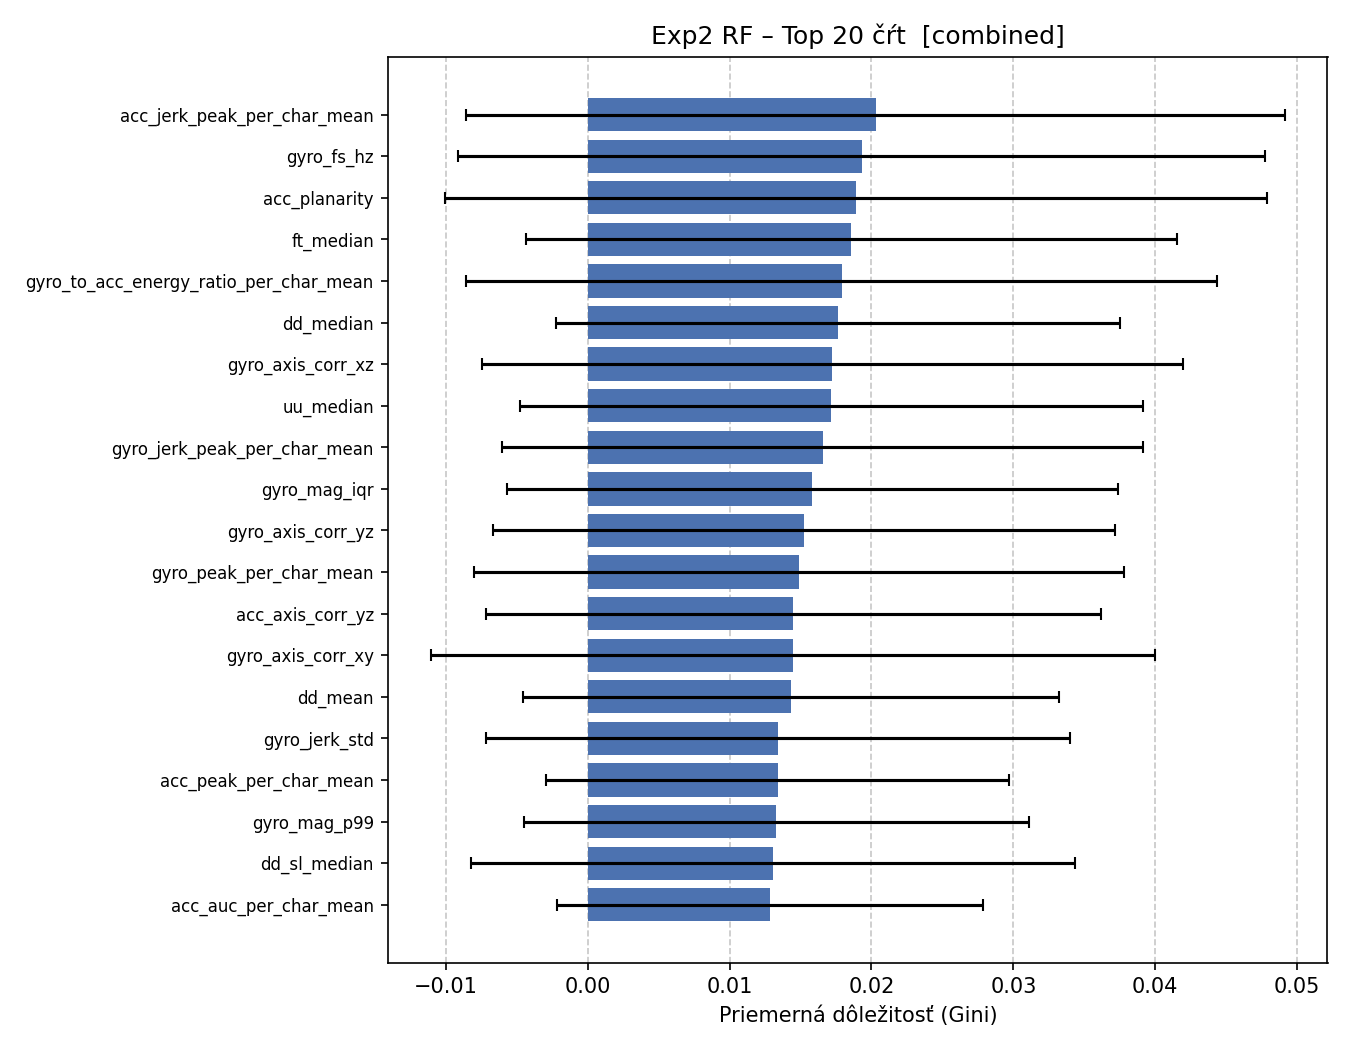

Values plotted in this chart, from the file beside it:
rank, feature, mean_importance, std_importance
1, acc_jerk_peak_per_char_mean, 0.02028, 0.02885
2, gyro_fs_hz, 0.0193, 0.02843
3, acc_planarity, 0.01892, 0.02897
4, ft_median, 0.01858, 0.02294
5, gyro_to_acc_energy_ratio_per_char_mean, 0.0179, 0.02646
6, dd_median, 0.01766, 0.01989
7, gyro_axis_corr_xz, 0.01725, 0.02473
8, uu_median, 0.01717, 0.02198
9, gyro_jerk_peak_per_char_mean, 0.01656, 0.0226
10, gyro_mag_iqr, 0.01584, 0.02154
11, gyro_axis_corr_yz, 0.01522, 0.02192
12, gyro_peak_per_char_mean, 0.0149, 0.02292
13, acc_axis_corr_yz, 0.0145, 0.02166
14, gyro_axis_corr_xy, 0.01446, 0.02549
15, dd_mean, 0.0143, 0.01889
16, gyro_jerk_std, 0.01339, 0.02058
17, acc_peak_per_char_mean, 0.01339, 0.01631
18, gyro_mag_p99, 0.01328, 0.01781
19, dd_sl_median, 0.01307, 0.02129
20, acc_auc_per_char_mean, 0.01286, 0.01502
21, gyro_auc_per_char_mean, 0.01269, 0.02007
22, gyro_rise_time_ms_mean, 0.01261, 0.02281
23, fast_slow_gyro_ratio, 0.01245, 0.01704
24, acc_axis_corr_xz, 0.01222, 0.01778
25, acc_jerk_std, 0.012, 0.01826
26, dd_vc_median, 0.01159, 0.01562
27, acc_mag_median, 0.01149, 0.01831
28, gyro_mag_median, 0.01131, 0.01442
29, gyro_rms, 0.0112, 0.0154
30, dd_cc_median, 0.01101, 0.01694
31, gyro_energy, 0.01097, 0.01587
32, dd_cv_median, 0.01088, 0.01178
33, acc_axis_corr_xy, 0.01037, 0.01832
34, ft_mean, 0.01034, 0.01299
35, acc_peak_to_rms_ratio_mean, 0.01029, 0.01532
36, gyro_peak_to_rms_ratio_mean, 0.01025, 0.02286
37, acc_mag_p95, 0.01018, 0.01245
38, dd_cv_mean, 0.009893, 0.01181
39, gyro_mag_mean, 0.009875, 0.01411
40, gyro_mag_p95, 0.009868, 0.01291
41, acc_rise_time_ms_mean, 0.009827, 0.01935
42, gyro_planarity, 0.009529, 0.01659
43, acc_mag_mean, 0.009476, 0.01406
44, gyro_mag_mad, 0.00944, 0.01227
45, fast_slow_acc_ratio, 0.009421, 0.0149
46, dd_ls_median, 0.00924, 0.01139
47, acc_fs_hz, 0.009068, 0.01454
48, gyro_peak_lag_mean_ms, 0.008865, 0.01446
49, gyro_peak_space_minus_letter, 0.008705, 0.01642
50, space_ft, 0.008689, 0.01502
51, acc_mag_mad, 0.008631, 0.01241
52, dd_vc_mean, 0.00854, 0.01096
53, uu_min, 0.008357, 0.008451
54, wpm, 0.008352, 0.01237
55, consonant_pd, 0.008352, 0.01523
56, gyro_cv, 0.008279, 0.01356
57, ft_min, 0.008193, 0.009805
58, pd_mean, 0.007911, 0.01307
59, acc_keystroke_xcorr_peak, 0.007672, 0.01725
60, gyro_mag_std, 0.007397, 0.01127
... 94 more rows
